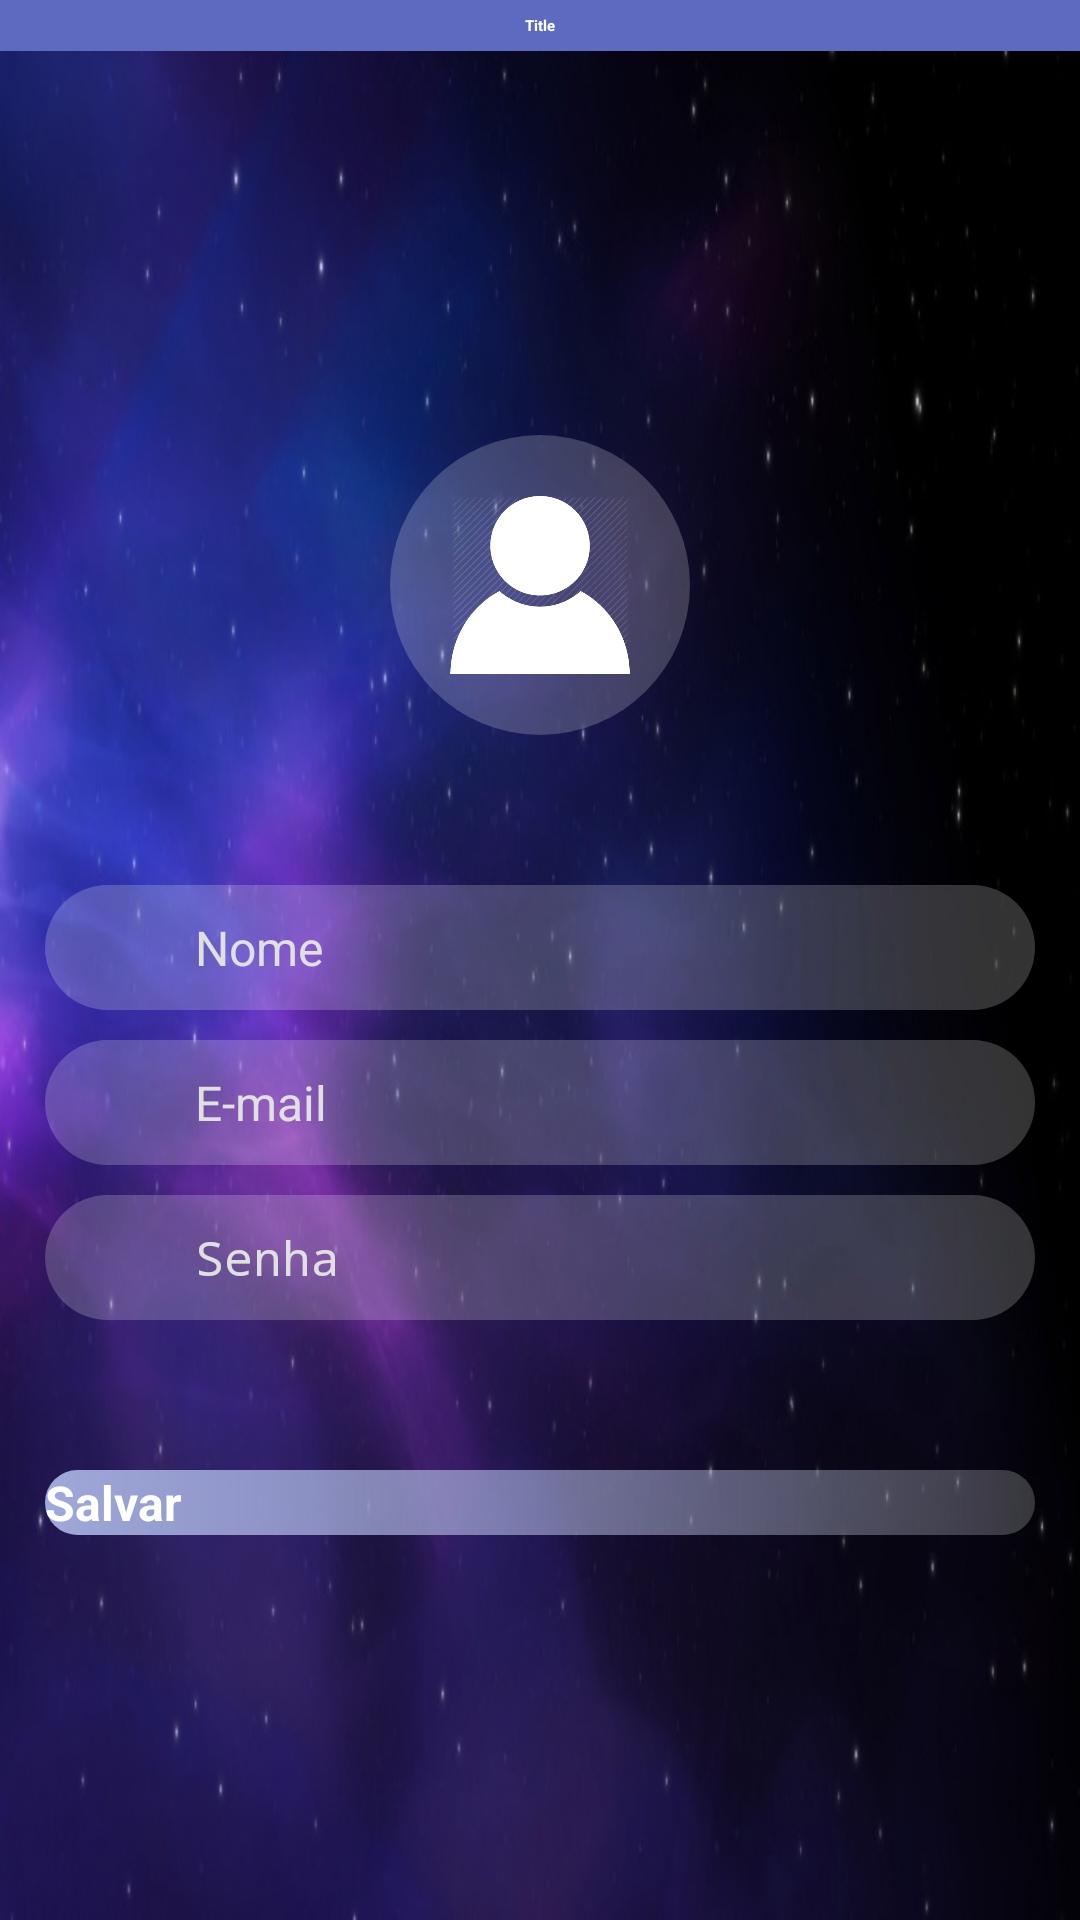

Here is an Android app screen rendered from its layout file. Give the layout XML and the strings, colors and styles it references.
<!-- AndroidManifest.xml: application theme Theme.MyApp -->
<!-- res/layout/activity_editar_perfil.xml -->
<?xml version="1.0" encoding="utf-8"?>
<RelativeLayout xmlns:android="http://schemas.android.com/apk/res/android"
    xmlns:tools="http://schemas.android.com/tools"
    android:id="@+id/activity_editar_perfil"
    android:layout_width="match_parent"
    android:layout_height="match_parent"
    android:background="@drawable/space_colors_blue_purple_stars"
    tools:context="com.noticias_now.ui.activity.EditarPerfilActivity">

    <include layout="@layout/toolbar_default" />

    <LinearLayout
        android:layout_below="@id/toolbar"
        android:layout_width="match_parent"
        android:layout_height="match_parent"
        android:gravity="center"
        android:layout_margin="@dimen/margin_15dp"
        android:orientation="vertical">

        <RelativeLayout
            android:layout_width="wrap_content"
            android:layout_height="wrap_content"
            android:layout_marginBottom="50dp"
            android:layout_gravity="center_horizontal">

            <ImageView
                android:id="@+id/iv_activity_editar_perfil_logo"
                android:layout_width="@dimen/margin_100dp"
                android:layout_height="@dimen/margin_100dp"
                android:background="@drawable/bg_photo_user"
                android:layout_centerInParent="true"/>

            <ImageView
                android:id="@+id/iv_activity_editar_perfil_logor"
                android:layout_width="@dimen/margin_60dp"
                android:layout_height="@dimen/margin_60dp"
                android:background="@drawable/user"
                android:layout_centerInParent="true"/>

        </RelativeLayout>

        <LinearLayout
            android:id="@+id/lv_activity_editar_perfil_usuario"
            style="@style/layout_edit">

            <ImageView
                android:layout_width="@dimen/margin_30dp"
                android:layout_height="@dimen/margin_30dp"
                android:layout_gravity="center_vertical"
                android:background="@drawable/logo"/>

            <EditText
                android:id="@+id/ed_nome_editar_activity"
                style="@style/edt_default"
                android:hint="@string/name_user" />

        </LinearLayout>

        <LinearLayout
            android:id="@+id/lv_activity_editar_perfil_email"
            style="@style/layout_edit">

            <ImageView
                android:layout_width="@dimen/margin_30dp"
                android:layout_height="@dimen/margin_30dp"
                android:layout_gravity="center_vertical"
                android:background="@drawable/logo"/>

            <EditText
                android:id="@+id/ed_email_editar_activity"
                style="@style/edt_default"
                android:hint="@string/email"
                android:inputType="textEmailAddress" />

        </LinearLayout>

        <LinearLayout
            android:id="@+id/lv_activity_editar_perfil_senha"
            style="@style/layout_edit">

            <ImageView
                android:layout_width="@dimen/margin_30dp"
                android:layout_height="@dimen/margin_30dp"
                android:layout_gravity="center_vertical"
                android:background="@drawable/logo" />

            <EditText
                android:id="@+id/ed_senha_editar_activity"
                style="@style/edt_default"
                android:inputType="textPassword"
                android:hint="@string/senha"/>

        </LinearLayout>

        <Button
            android:id="@+id/bt_activity_editar_perfil_salvar"
            style="@style/bt_default"
            android:text="@string/salvar"
            android:layout_marginTop="@dimen/margin_40dp" />

    </LinearLayout>

</RelativeLayout>
<!-- res/layout/toolbar_default.xml (included above) -->
<?xml version="1.0" encoding="utf-8"?>
<androidx.appcompat.widget.Toolbar
    xmlns:android="http://schemas.android.com/apk/res/android"
    xmlns:app="http://schemas.android.com/apk/res-auto"
    android:id="@+id/toolbar"
    android:minHeight="?attr/actionBarSize"
    android:layout_width="match_parent"
    android:layout_height="wrap_content"
    android:paddingLeft="0dp"
    android:background="@color/colorPrimary"
    app:contentInsetStart="0dp">


    <LinearLayout
        android:layout_width="match_parent"
        android:layout_height="match_parent"
        android:layout_gravity="center"
        android:orientation="horizontal">

        <FrameLayout
            android:id="@+id/fl_back"
            android:layout_width="?attr/actionBarSize"
            android:layout_height="?attr/actionBarSize"
            android:padding="@dimen/margin_15dp"
            android:visibility="invisible">

            <ImageButton
                android:id="@+id/ivBack"
                android:layout_width="match_parent"
                android:layout_height="match_parent"
                android:scaleType="fitCenter"
                android:background="@drawable/ic_back"/>

        </FrameLayout>


        <FrameLayout
            android:layout_width="0dp"
            android:layout_height="wrap_content"
            android:layout_gravity="center"
            android:layout_weight="1">

            <TextView
                android:id="@+id/title_toolbar"
                android:layout_width="match_parent"
                android:layout_height="match_parent"
                android:layout_margin="5dp"
                android:gravity="center"
                android:textStyle="bold"
                android:textColor="@color/colorWhite"
                android:textSize="@dimen/font_16sp"
                style="@style/TextAppearance.AppCompat.Widget.ActionBar.Title"
                android:text="Title"
                android:layout_gravity="center" />

        </FrameLayout>


        <FrameLayout
            android:id="@+id/fl_settings"
            android:layout_width="?attr/actionBarSize"
            android:layout_height="?attr/actionBarSize"
            android:padding="@dimen/margin_15dp"
            android:visibility="invisible">

            <ImageView
                android:id="@+id/ivSettings"
                android:layout_width="match_parent"
                android:layout_height="match_parent"
                android:background="@drawable/logo"
                android:scaleType="fitCenter"/>

        </FrameLayout>

    </LinearLayout>

</androidx.appcompat.widget.Toolbar>
<!-- resources referenced by this layout -->
<resources>
  <color name="colorPrimary">#5C6BC0</color>
  <color name="colorWhite">#FFFFFF</color>
  <dimen name="margin_100dp">100dp</dimen>
  <dimen name="margin_15dp">15dp</dimen>
  <dimen name="margin_30dp">30dp</dimen>
  <dimen name="margin_40dp">40dp</dimen>
  <dimen name="margin_60dp">60dp</dimen>
  <!-- drawable bg_photo_user (drawable) -->
  <?xml version="1.0" encoding="utf-8"?>
  <shape xmlns:android="http://schemas.android.com/apk/res/android"
      android:shape="oval">
  
      <solid android:color="@color/colorWhiteTrans" />
  
  </shape>
  <!-- drawable ic_back: png bitmap (drawable, 519 bytes) -->
  <!-- drawable space_colors_blue_purple_stars: jpg bitmap (drawable, 53813 bytes) -->
  <!-- drawable user: png bitmap (drawable, 11597 bytes) -->
  <string name="email">E-mail</string>
  <string name="name_user">Nome</string>
  <string name="salvar">Salvar</string>
  <string name="senha">Senha</string>
  <style name="bt_default">
          <item name="android:layout_width">match_parent</item>
          <item name="android:layout_height">wrap_content</item>
          <item name="android:background">@drawable/bg_button</item>
          <item name="android:textSize">@dimen/font_normal</item>
          <item name="android:textColor">@color/colorWhite</item>
          <item name="android:textAllCaps">false</item>
          <item name="android:textStyle">bold</item>
          <item name="android:layout_marginTop">@dimen/margin_5dp</item>
      </style>
  <style name="edt_default">
          <item name="android:layout_width">match_parent</item>
          <item name="android:layout_height">wrap_content</item>
          <item name="android:textSize">@dimen/font_normal</item>
          <item name="android:background">@android:color/transparent</item>
          <item name="android:textColor">@color/colorWhite</item>
          <item name="android:textColorHint">@color/colorGrayText</item>
          <item name="android:padding">@dimen/margin_5dp</item>
          <item name="android:layout_margin">@dimen/margin_5dp</item>
          <item name="android:maxLines">1</item>
      </style>
  <style name="layout_edit">
          <item name="android:layout_width">match_parent</item>
          <item name="android:layout_height">wrap_content</item>
          <item name="android:orientation">horizontal</item>
          <item name="android:paddingLeft">@dimen/margin_10dp</item>
          <item name="android:paddingRight">@dimen/margin_10dp</item>
          <item name="android:layout_marginBottom">@dimen/margin_10dp</item>
          <item name="android:background">@drawable/bg_edit</item>
      </style>
  <color name="colorWhiteTrans">#33FFFFFF</color>
  <!-- drawable bg_button (drawable) -->
  <?xml version="1.0" encoding="utf-8"?>
  <shape xmlns:android="http://schemas.android.com/apk/res/android"
      android:shape="rectangle">
  
      <gradient
          android:type="linear"
          android:angle="180"
          android:startColor="@color/colorWhiteTrans"
  
          android:endColor="@color/indigo_200" />
  
      <corners android:radius="@dimen/margin_80dp" />
  
  </shape>
  <dimen name="font_normal">16sp</dimen>
  <dimen name="margin_5dp">5dp</dimen>
  <color name="colorGrayText">#E0E0E0</color>
  <dimen name="margin_10dp">10dp</dimen>
  <!-- drawable bg_edit (drawable) -->
  <?xml version="1.0" encoding="utf-8"?>
  <shape xmlns:android="http://schemas.android.com/apk/res/android"
      android:shape="rectangle">
  
      <solid android:color="@color/colorWhiteTrans"/>
  
      <corners android:radius="@dimen/margin_80dp" />
  
  </shape>
  <color name="indigo_200">#9FA8DA</color>
  <dimen name="margin_80dp">80dp</dimen>
</resources>
